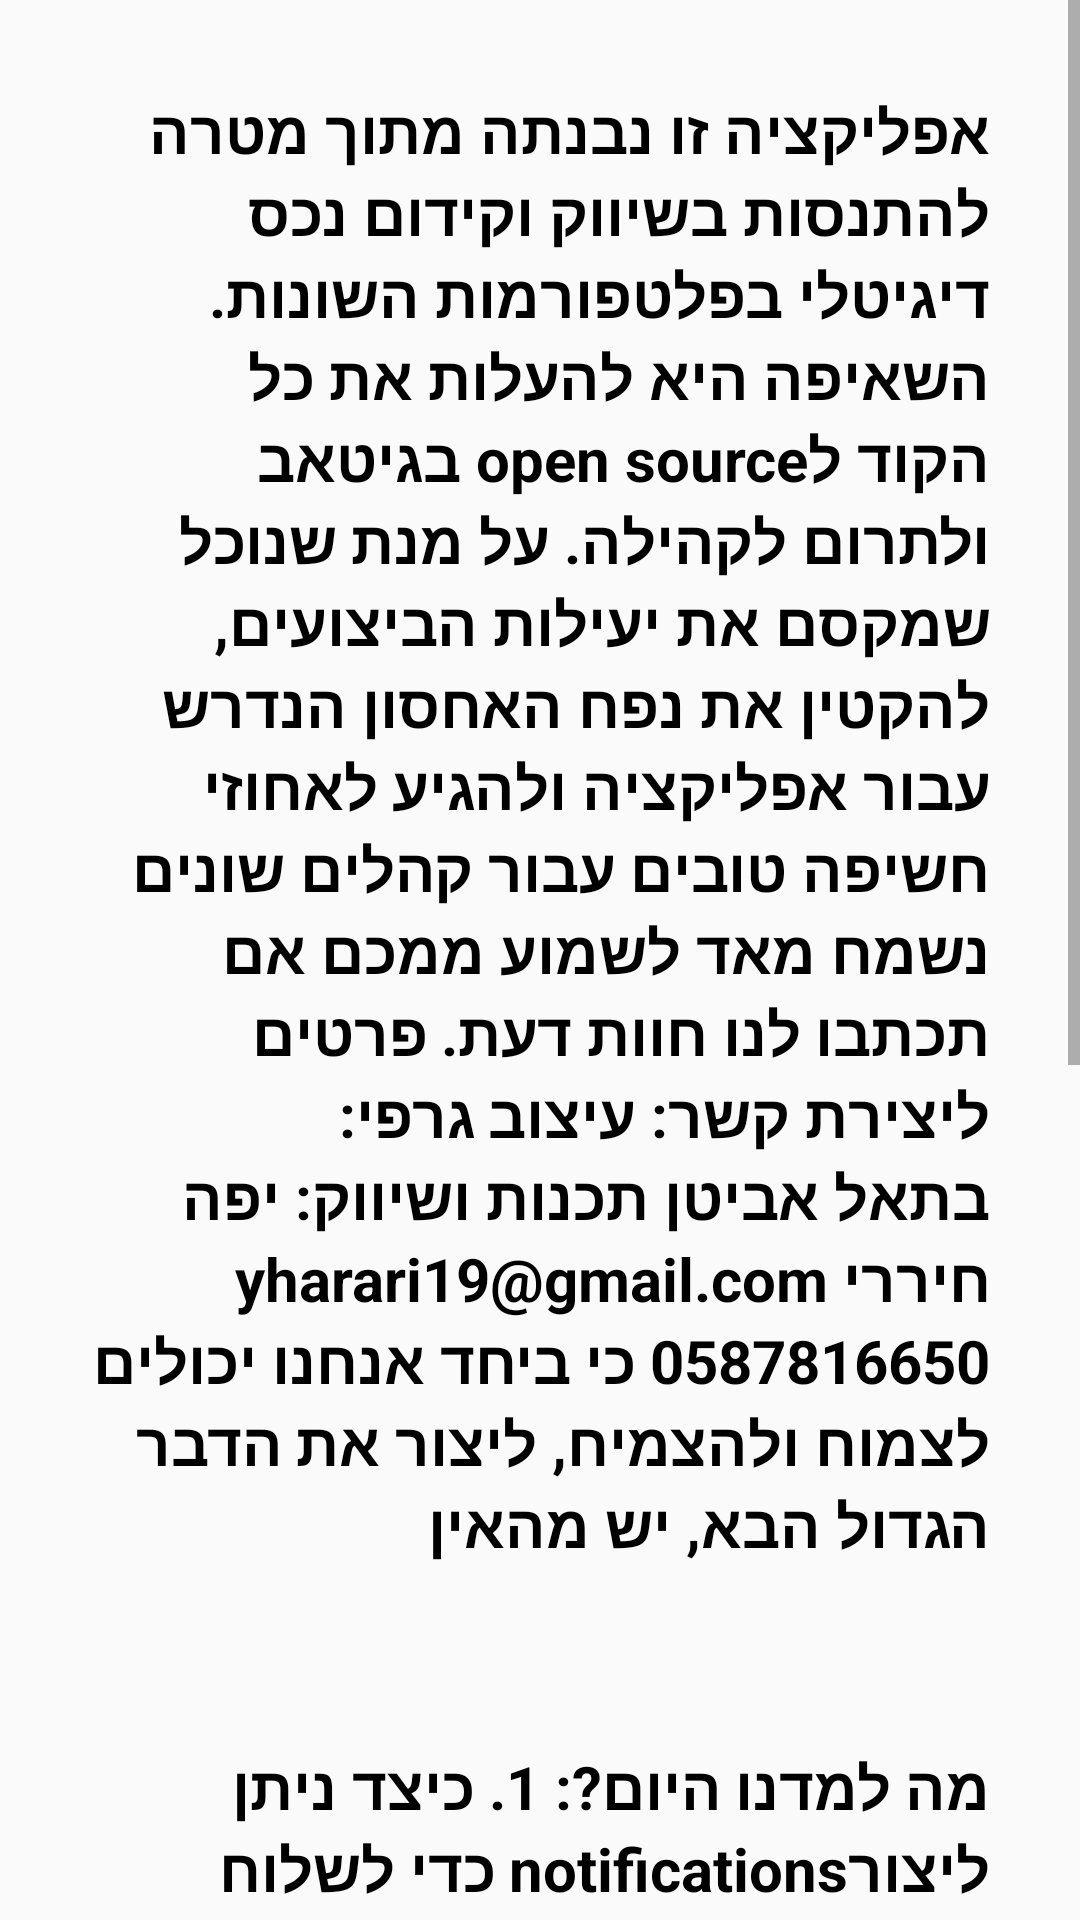

Produce the Android XML layout that renders to this screen, including the resource entries it uses.
<!-- AndroidManifest.xml: application theme AppTheme -->
<!-- res/layout/fragment_about.xml -->
<layout xmlns:android="http://schemas.android.com/apk/res/android">
<ScrollView
             xmlns:tools="http://schemas.android.com/tools"
             android:layout_width="match_parent"
             android:layout_height="match_parent"
             tools:context=".AboutFragment"
            android:fillViewport="true" >

    <LinearLayout
        android:orientation="vertical"
        android:layout_width="match_parent"
        android:layout_height="wrap_content">
            <TextView
                style="@style/MyTextView"
                android:layout_width="match_parent"
                android:layout_height="wrap_content"
                android:padding="30dp"
                android:text="@string/about_text"
                android:textSize="20sp"
                android:textStyle="bold"/>

            <TextView
                style="@style/MyTextView"
                android:layout_width="match_parent"
                android:layout_height="wrap_content"
                android:padding="30dp"
                android:text="@string/MyTextView2"
                android:textSize="20sp"
                android:textStyle="bold"
                />
    </LinearLayout>
</ScrollView>
</layout>
<!-- resources referenced by this layout -->
<resources>
  <string name="MyTextView2">מה למדנו היום?:
  1. כיצד ניתן ליצורnotifications  כדי לשלוח ולקבל התראות של חדשות בזמן אמת במצב שהאפליקציה רצה בfront  וגם בback
  2. להקים חיבור (ערוץ תקשורת) בין הצד לקוח - שרת (מחלקות: MyFirebaseMessagingService, MyFirebaseMessagingService)
  3. לשלוח בקשות post  ללקוח דרך התוסף כרום ולשלוח בקשות get  דרך firebase.
  חשוב: הפורמט לשליחת בקשות post ללקוח (client) הוא כזה
  https://gcm-http.googleapis.com/gcm/send
  Content-Type:application/json
  Authorization:key=AIzaSyZ-1u…0GBYzPu7Udno5aA
  
  { "data": {
      "score": "5x1",
      "time": "15:10"
    },
    "to" : "APA91bHun4MxP5egoKMwt2KZFBaFUH-1RYqx..."
  }
  </string>
  <string name="about_text">אפליקציה זו נבנתה מתוך מטרה להתנסות בשיווק וקידום נכס דיגיטלי בפלטפורמות השונות. השאיפה היא להעלות את כל הקוד לopen source  בגיטאב ולתרום לקהילה. על מנת שנוכל שמקסם את יעילות הביצועים, להקטין את נפח האחסון הנדרש עבור אפליקציה ולהגיע לאחוזי חשיפה טובים עבור קהלים שונים נשמח מאד לשמוע ממכם אם תכתבו לנו חוות דעת.  פרטים ליצירת קשר:  עיצוב גרפי: בתאל אביטן  תכנות ושיווק: יפה חיררי yharari19@gmail.com  0587816650 כי ביחד אנחנו יכולים לצמוח ולהצמיח, ליצור את הדבר הגדול הבא, יש מהאין </string>
  <style name="MyTextView" parent="@android:style/TextAppearance.Small">
          <item name="android:layout_width">wrap_content</item>
          <item name="android:layout_height">wrap_content</item>
          <item name="android:textColor">@android:color/black</item>
          <item name="android:textSize">12sp</item>
      </style>
  <style name="AppTheme" parent="Theme.AppCompat.Light.DarkActionBar">
          
          <item name="colorPrimary">@color/colorPrimary</item>
          <item name="colorPrimaryDark">@color/colorPrimaryDark</item>
          <item name="colorAccent">@color/colorAccent</item>
          <item name="windowActionBar">false</item>
          <item name="windowNoTitle">true</item>
          <item name="android:alertDialogTheme">@style/AlertDialogTheme</item>
          <item name="android:autofilledHighlight">@android:color/transparent</item>
      </style>
  <color name="colorPrimary">#3F51B5</color>
  <color name="colorPrimaryDark">#303F9F</color>
  <color name="colorAccent">#B3FFFFFF</color>
  <style name="AlertDialogTheme" parent="Theme.AppCompat.Light.Dialog.Alert">
          <item name="colorAccent">@color/colorPrimaryDark</item>
          <item name="android:background">@color/white_70</item>
          <item name="android:autofilledHighlight">@android:color/transparent</item>
          <item name="android:textColor">@color/colorPrimaryDark</item>
      </style>
  <color name="white_70">#B3FFFFFF</color>
</resources>
